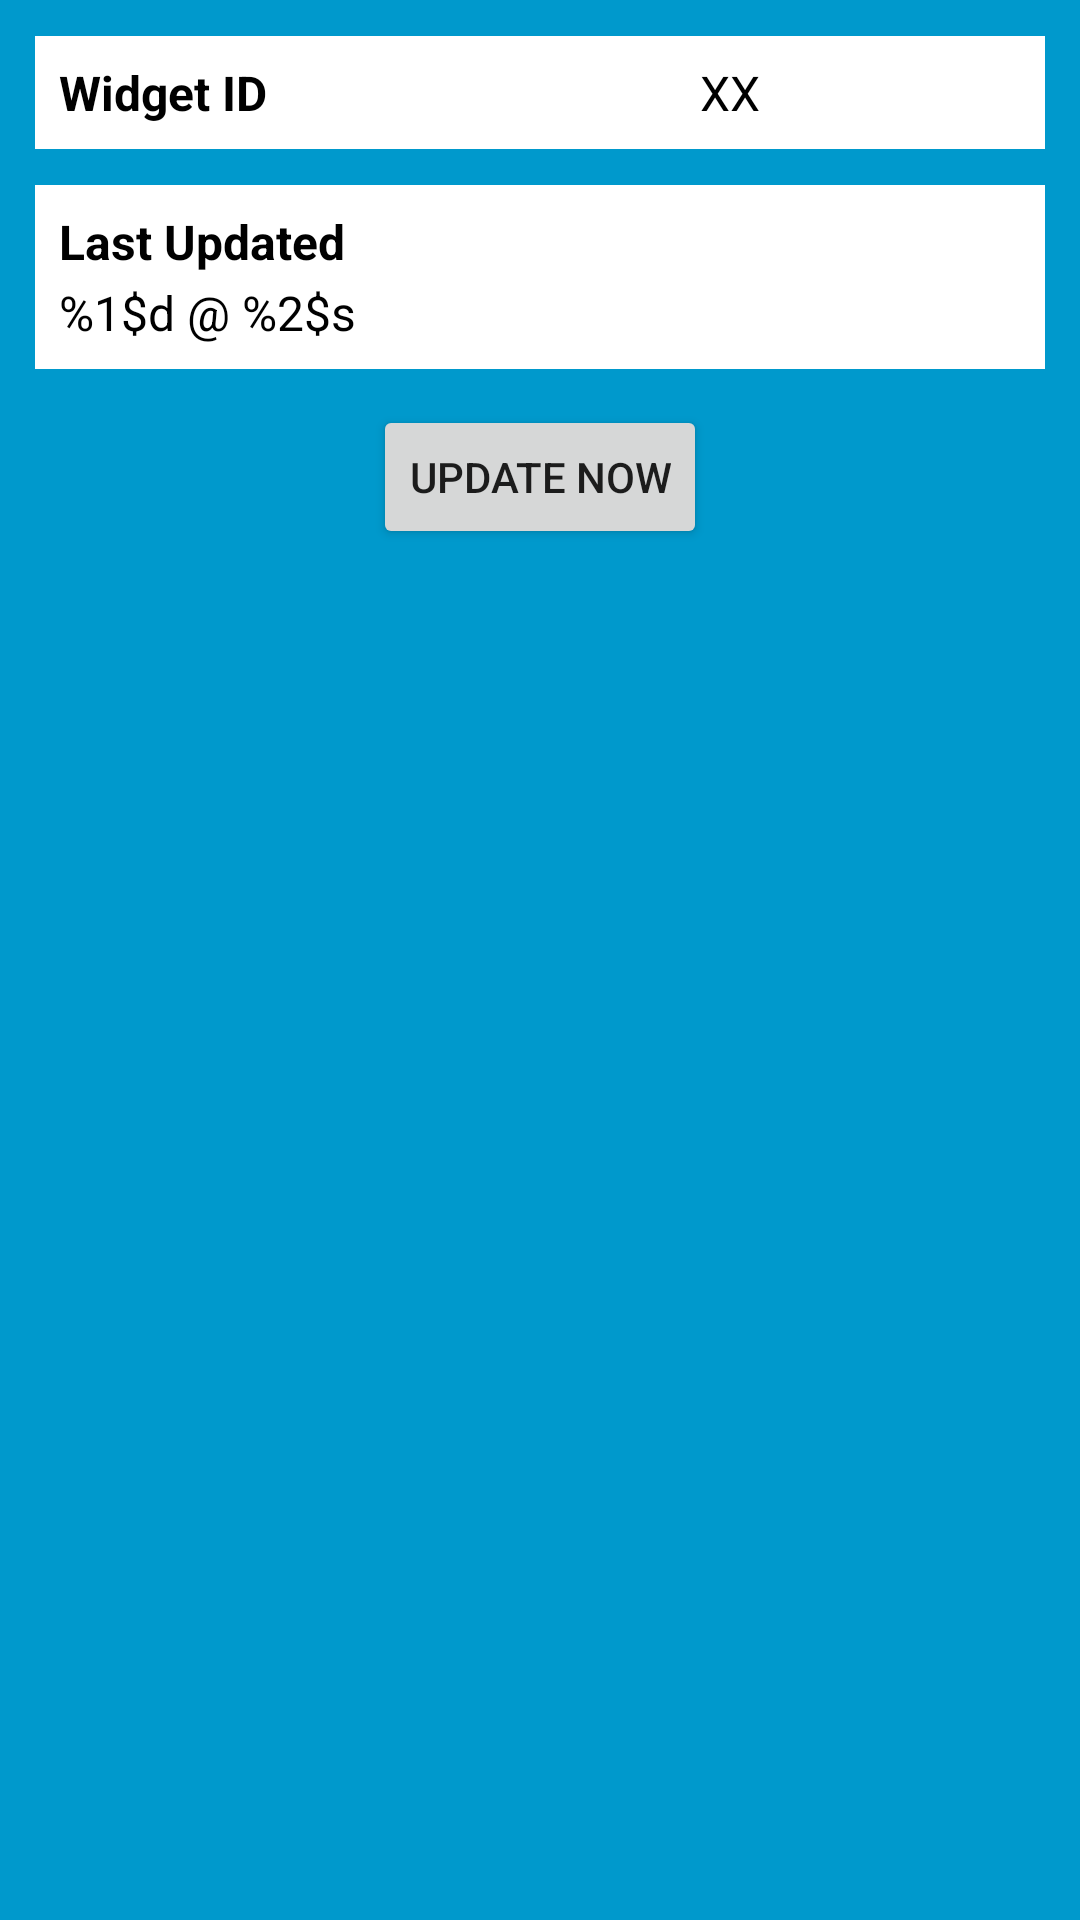

Layout XML and referenced resources for this Android screen:
<!-- AndroidManifest.xml: application theme AppTheme -->
<!-- res/layout/new_app_widget.xml -->
<RelativeLayout xmlns:android="http://schemas.android.com/apk/res/android"
    android:layout_width="match_parent"
    android:layout_height="match_parent"
    android:background="#09C"
    android:padding="@dimen/widget_margin">

    <LinearLayout
        android:id="@+id/section_id"
        style="@style/AppWidgetSection"
        android:layout_width="match_parent"
        android:layout_height="wrap_content"
        android:layout_alignParentLeft="true"
        android:layout_alignParentStart="true"
        android:layout_alignParentTop="true"
        android:orientation="horizontal">

        <TextView
            android:id="@+id/appwidget_id_label"
            style="@style/AppWidgetLabel"
            android:layout_width="0dp"
            android:layout_height="wrap_content"
            android:layout_weight="2"
            android:text="@string/widget_id" />

        <TextView
            android:id="@+id/appwidget_id"
            style="@style/AppWidgetText"
            android:layout_width="0dp"
            android:layout_height="wrap_content"
            android:layout_weight="1"
            android:text="XX" />

    </LinearLayout>

    <LinearLayout
        android:id="@+id/section_update"
        style="@style/AppWidgetSection"
        android:layout_width="match_parent"
        android:layout_height="wrap_content"
        android:layout_alignParentLeft="true"
        android:layout_alignParentStart="true"
        android:layout_below="@id/section_id"
        android:orientation="vertical">

        <TextView
            android:id="@+id/appwidget_update_label"
            style="@style/AppWidgetLabel"
            android:layout_width="match_parent"
            android:layout_height="wrap_content"
            android:layout_marginBottom="2dp"
            android:text="@string/last_updated" />

        <TextView
            android:id="@+id/appwidget_update"
            style="@style/AppWidgetText"
            android:layout_width="match_parent"
            android:layout_height="0dp"
            android:layout_weight="1"
            android:text="@string/date_count_format" />

    </LinearLayout>

    <Button
        style="@style/AppWidgetButton"
        android:text="Update now"
        android:layout_centerHorizontal="true"
        android:layout_below="@id/section_update"
        android:id="@+id/button_update"
        android:layout_width="wrap_content"
        android:layout_height="wrap_content" />

</RelativeLayout>
<!-- resources referenced by this layout -->
<resources>
  <string name="date_count_format">%1$d @ %2$s</string>
  <string name="last_updated">Last Updated</string>
  <string name="widget_id">Widget ID</string>
  <style name="AppWidgetButton" parent="Base.Widget.AppCompat.Button">
          <item name="android:layout_marginTop">12dp</item>
      </style>
  <style name="AppWidgetLabel" parent="AppWidgetText">
          <item name="android:textStyle">bold</item>
      </style>
  <style name="AppWidgetSection" parent="@android:style/Widget">
          <item name="android:padding">8dp</item>
          <item name="android:layout_marginTop">12dp</item>
          <item name="android:layout_marginLeft">12dp</item>
          <item name="android:layout_marginRight">12dp</item>
          <item name="android:background">@android:color/white</item>
      </style>
  <style name="AppWidgetText" parent="Base.TextAppearance.AppCompat.Subhead">
          <item name="android:textColor">@android:color/black</item>
      </style>
  <style name="AppTheme" parent="Theme.AppCompat.Light.DarkActionBar">
          <item name="colorPrimary">@color/colorPrimary</item>
          <item name="colorPrimaryDark">@color/colorPrimaryDark</item>
          <item name="colorAccent">@color/colorAccent</item>
      </style>
  <!-- not gathered from this repository: default colours our renderer supplied (Android Studio template values) -->
  <color name="colorPrimary">#FF6200EE</color>
  <color name="colorPrimaryDark">#FF3700B3</color>
  <color name="colorAccent">#FF03DAC5</color>
</resources>
